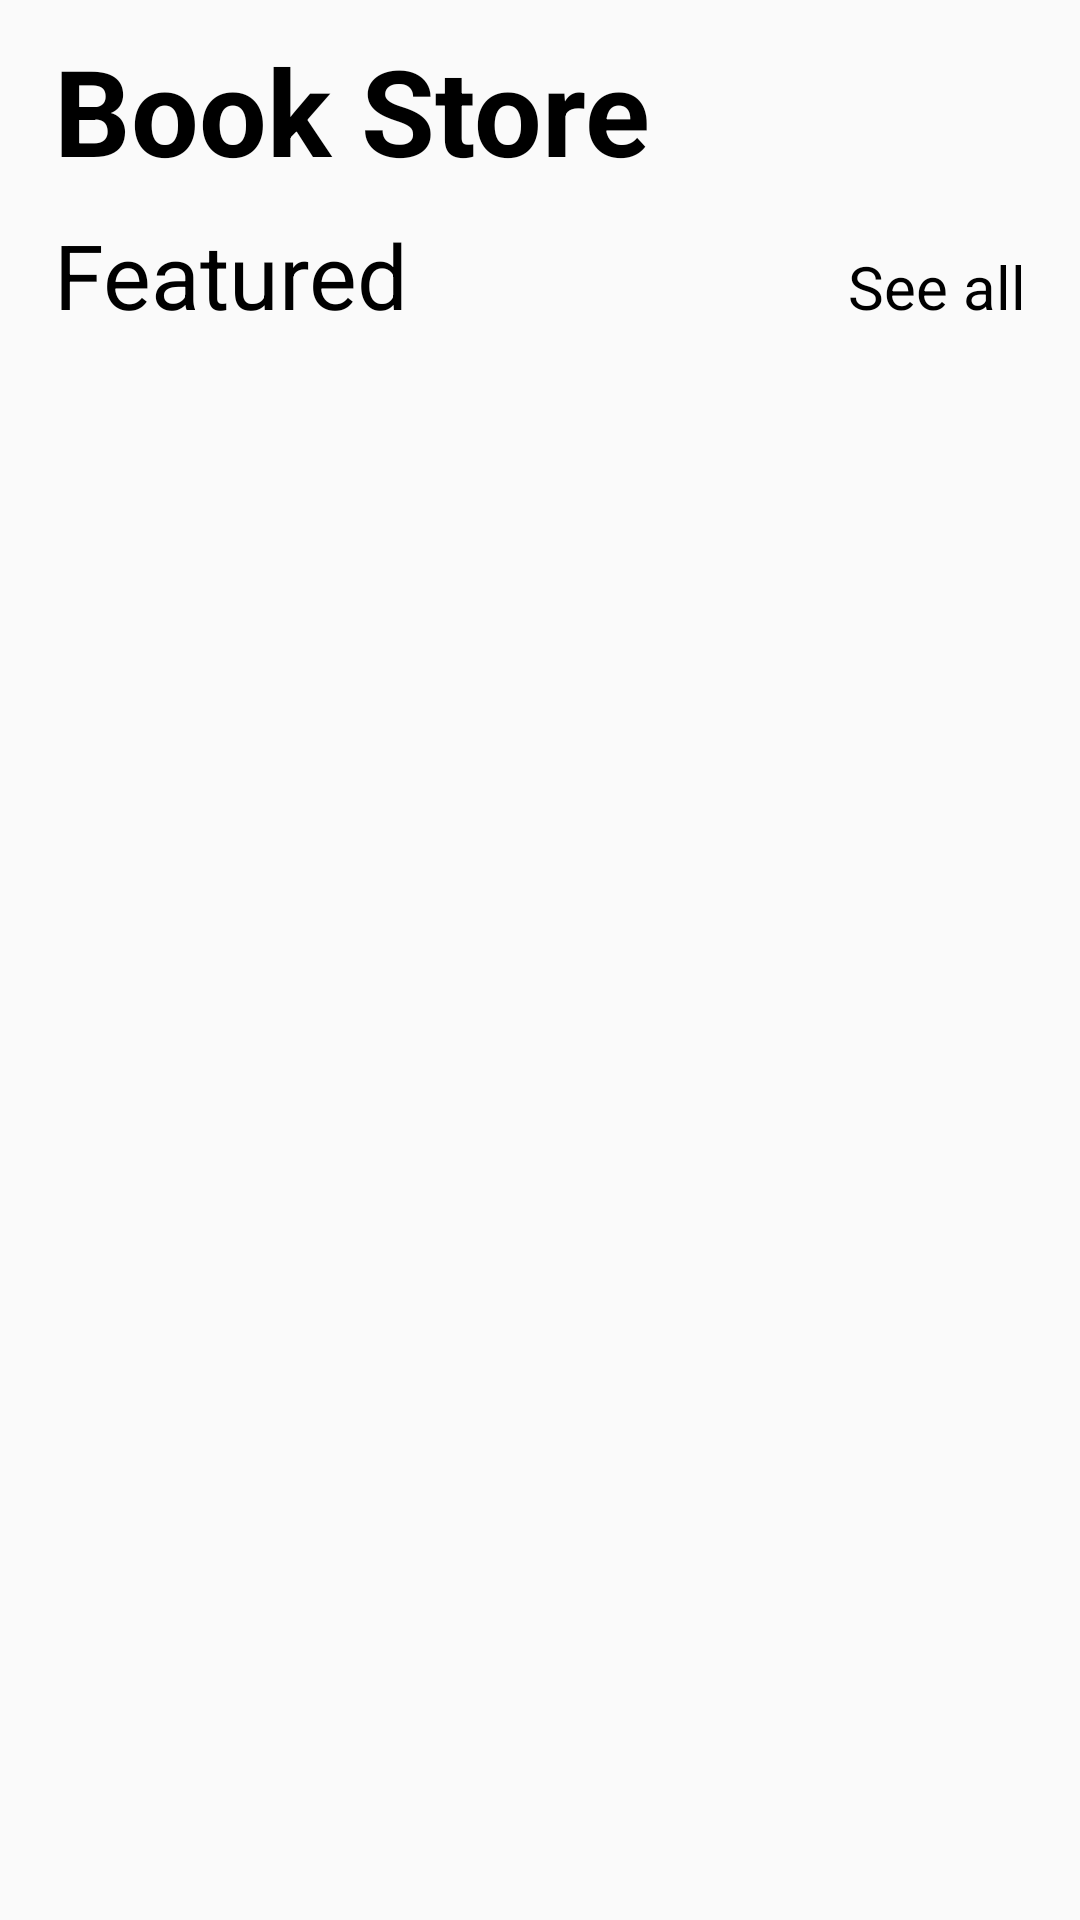

This screen was rendered from an Android layout file. Write that file and the resources it references.
<!-- AndroidManifest.xml: application theme AppTheme -->
<!-- res/layout/fragment_home.xml -->
<?xml version="1.0" encoding="utf-8"?>
<androidx.constraintlayout.widget.ConstraintLayout xmlns:android="http://schemas.android.com/apk/res/android"
    xmlns:app="http://schemas.android.com/apk/res-auto"
    android:orientation="vertical"
    android:layout_width="match_parent"
    android:layout_height="match_parent">

    <androidx.constraintlayout.widget.Guideline
        android:id="@+id/guide_start"
        android:layout_width="wrap_content"
        android:layout_height="wrap_content"
        android:orientation="vertical"
        app:layout_constraintGuide_percent=".05"/>

    <androidx.constraintlayout.widget.Guideline
        android:id="@+id/guide_end"
        android:layout_width="wrap_content"
        android:layout_height="wrap_content"
        android:orientation="vertical"
        app:layout_constraintGuide_percent=".95"/>

    <TextView
        android:id="@+id/book_tv"
        android:layout_width="wrap_content"
        android:layout_height="wrap_content"
        android:text="@string/book_store"
        android:textSize="40sp"
        android:textStyle="bold"
        android:textColor="#000000"
        app:layout_constraintStart_toStartOf="@id/guide_start"
        app:layout_constraintTop_toTopOf="parent"
        android:layout_marginTop="10dp"
        />

    <androidx.recyclerview.widget.RecyclerView
        android:id="@+id/image_recycleview"
        android:layout_width="0dp"
        android:layout_height="wrap_content"
        app:layout_constraintTop_toBottomOf="@id/book_tv"
        app:layout_constraintStart_toStartOf="@id/guide_start"
        app:layout_constraintEnd_toEndOf="@id/guide_end"/>

    <TextView
        android:id="@+id/feature_tv"
        android:layout_width="wrap_content"
        android:layout_height="wrap_content"
        android:text="@string/featured"
        android:textSize="30sp"
        android:textColor="#000000"
        app:layout_constraintStart_toStartOf="@id/guide_start"
        app:layout_constraintTop_toBottomOf="@id/image_recycleview"
        android:layout_marginTop="8dp"
     />

    <TextView
        android:id="@+id/see_all"
        android:layout_width="wrap_content"
        android:layout_height="wrap_content"
        android:text="@string/see_all"
        android:textSize="20sp"
        android:textColor="#000000"
        app:layout_constraintEnd_toEndOf="@id/guide_end"
        app:layout_constraintTop_toBottomOf="@id/image_recycleview"
        android:drawableRight="@drawable/ic_keyboard_arrow_right"
        android:layout_marginTop="8dp"
        app:layout_constraintBaseline_toBaselineOf="@id/feature_tv"
        />

    <androidx.recyclerview.widget.RecyclerView
        android:layout_marginTop="8dp"
        android:id="@+id/book_recycleview"
        android:layout_width="0dp"
        android:layout_height="0dp"
        app:layout_constraintTop_toBottomOf="@id/feature_tv"
        app:layout_constraintStart_toStartOf="@id/guide_start"
        app:layout_constraintBottom_toBottomOf="parent"
        app:layout_constraintEnd_toEndOf="@id/guide_end"/>





</androidx.constraintlayout.widget.ConstraintLayout>
<!-- resources referenced by this layout -->
<resources>
  <string name="book_store">Book Store</string>
  <string name="featured">Featured</string>
  <string name="see_all">See all</string>
  <style name="AppTheme" parent="Theme.AppCompat.Light.DarkActionBar">
          
          <item name="colorPrimary">@color/colorPrimary</item>
          <item name="colorPrimaryDark">@color/colorPrimaryDark</item>
          <item name="colorAccent">@color/colorAccent</item>
      </style>
  <color name="colorPrimary">#ff8577</color>
  <color name="colorPrimaryDark">#ff574B</color>
  <color name="colorAccent">#D81B60</color>
</resources>
